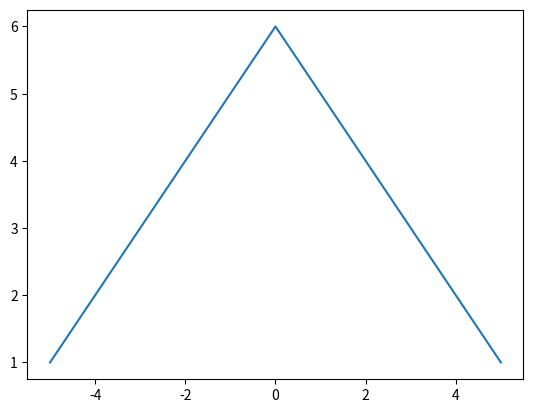

Recreate this plot in Python.
#!/usr/bin/env python
# coding: utf-8

# <a href="https://colab.research.google.com/<link-removed>" target="_blank"><img alt="Open In Colab" src="https://colab.research.google.com/<link-removed>"/></a>   

# <a id="intro"></a>
# # Passive Membrane Properties
# 
# Today you will use electrical circuit models of a passive cell membrane to introduce yourself to some of the basic components of your essential electrophysiology toolkit. You will interrogate some of the passive properties of neural membranes and compare the difference between membrane potentials recorded intracellularly and membrane potentials recorded extracellularly. 
# 
# Upon completion of the materials assigned in this module, you will be able to:
# - Describe passive properties of neural membranes that critically affect neural processing. 
# - Use a voltage meter.
# - Understand how basic circuit components relate to fundamental physiological properties of neurons (Resistance, Capacitance, Serial, Parallel, Voltage, Current).
# - Store, manage, and visualize data on the computer.
# - Create figures that summarize your data and analysis - enabling you to discuss your results.
# 
# The first model membrane circuit you will be working with contains 3 different resistances 
# ![model membrane](../images/fig.1.1-Model_Membrane.png)
# - Rinside = 
# - Routside = 
# - Rmembrane = 
# 
# A complete model of the cell membrane would include its capacitance. A capacitor is an electronic device that consists of two conducting plates separated by a thin insulator. Since the lipid bilayer is an electrical insulator between two conducting areas (extra- and intracellular fluids), it acts as a capacitor, while ion channels act as resistors. If one side of a membrane becomes more positive, positive ions are repelled from and negative ions are attracted to the other side. This redistribution of charges takes time, after which the membrane reaches a steady state and no current flows. When the voltage across the membrane returns to its initial value, charges separated by the membrane flow again, discharging the membrane capacitance. In effect, current flows across the membrane capacitance only when voltage across the membrane changes.
# 
# You will work with a simple RC (resistor-capacitor) circuit to model membrane responses to voltage changes. Membrane capacitance is parallel to membrane resistance. 
# ![model membrane_RC](../images/fig.1.5-RC_Explanation.png)
# The RC circuit you will use represents an intracellular recording from one patch of membrane when the voltage is changed.

# <a id="toc"></a>
# # Table of Contents
# 
# 

# <a id="initialize"></a>
# # Initialize Notebook

# In[2]:


import numpy as np
import matplotlib.pyplot as plt


# <a id="one"></a>
# # Part I. Intracellular Recording of Membrane Potential
# 
# Use the model cell axon and a voltmeter to complete the following:
# - At one end of the axon, place one electrode on the ‘inside’ of the membrane and one on the ‘outside’.
# - Set up a voltage across the membrane by attaching the voltage source across the cell membrane at one location along the axon. 
# > For each node placement, record the voltage measured with the recording electrodes and the distance of the voltage source from the recording electrodes (in number of nodes; - to the left, + to the right).
# - Move the voltage source to a different location along the axon. 
# > Record the voltage in the dictionary below by replacing the ```...``` with the value recorded at the corresponding node
# 

# In[1]:


voltage_intracellular = {
    '-5' : ...,
    '-4' : ...,
    '-3' : ...,
    '-2' : ...,
    '-1' : ...,
    '0' : ...,
    '1' : ...,
    '2' : ...,
    '3' : ...,
    '4' : ...,
    '5' : ...
}


# In[2]:


voltage_intracellular = {
    '-5' : 1,
    '-4' : 2,
    '-3' : 3,
    '-2' : 4,
    '-1' : 5,
    '0' : 6,
    '1' : 5,
    '2' : 4,
    '3' : 3,
    '4' : 2,
    '5' : 1
}


# Run the following code cell to plot your data

# In[9]:


nodes = list(map(int, list(voltage_intracellular.keys())))
voltage = list(voltage_intracellular.values())


# In[11]:


plt.figure()
plt.plot(nodes,voltage)

